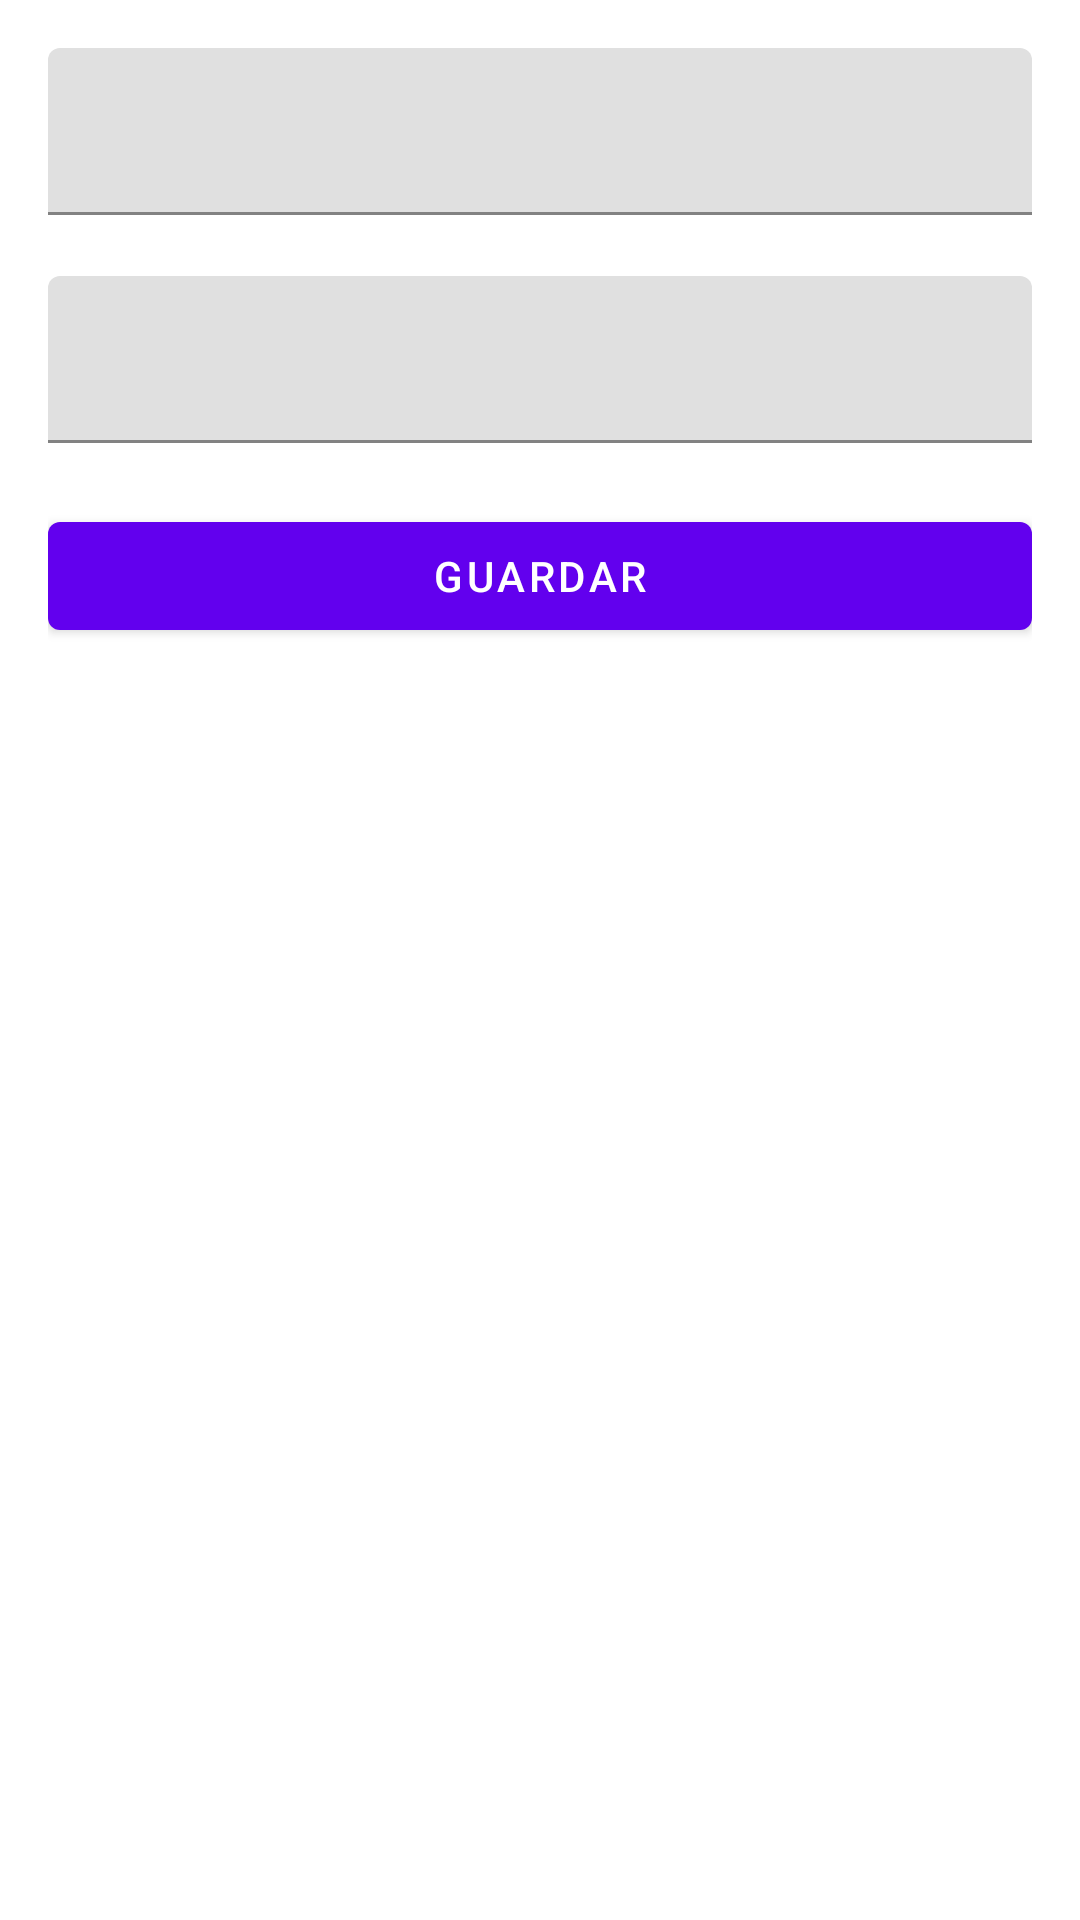

Produce the Android XML layout that renders to this screen, including the resource entries it uses.
<!-- AndroidManifest.xml: fallback theme Theme.MaterialComponents.DayNight.NoActionBar -->
<!-- res/layout/fragment_form.xml -->
<?xml version="1.0" encoding="utf-8"?>
<androidx.constraintlayout.widget.ConstraintLayout
    xmlns:android="http://schemas.android.com/apk/res/android"
    xmlns:app="http://schemas.android.com/apk/res-auto"
    xmlns:tools="http://schemas.android.com/tools"
    android:layout_width="match_parent"
    android:layout_height="match_parent"
    tools:context=".ui.form.FormFragment"
    android:paddingHorizontal="16dp"
    android:paddingVertical="16dp">

    <com.google.android.material.textfield.TextInputLayout
        android:id="@+id/form_etxtl_title"
        android:layout_width="match_parent"
        android:layout_height="wrap_content"
        app:errorEnabled="true"
        app:layout_constraintEnd_toEndOf="parent"
        app:layout_constraintStart_toStartOf="parent"
        app:layout_constraintTop_toTopOf="parent">

        <com.google.android.material.textfield.TextInputEditText
            android:layout_width="match_parent"
            android:layout_height="wrap_content" />
    </com.google.android.material.textfield.TextInputLayout>

    <com.google.android.material.textfield.TextInputLayout
        android:id="@+id/form_etxtl_body"
        android:layout_width="match_parent"
        android:layout_height="wrap_content"
        app:errorEnabled="true"
        app:layout_constraintEnd_toEndOf="parent"
        app:layout_constraintStart_toStartOf="parent"
        app:layout_constraintTop_toBottomOf="@+id/form_etxtl_title">

        <com.google.android.material.textfield.TextInputEditText
            android:layout_width="match_parent"
            android:layout_height="wrap_content" />
    </com.google.android.material.textfield.TextInputLayout>

    <com.google.android.material.button.MaterialButton
        android:id="@+id/form_btn_save"
        android:layout_width="match_parent"
        android:layout_height="wrap_content"
        android:text="Guardar"
        app:layout_constraintEnd_toEndOf="parent"
        app:layout_constraintStart_toStartOf="parent"
        app:layout_constraintTop_toBottomOf="@+id/form_etxtl_body" />

</androidx.constraintlayout.widget.ConstraintLayout>
<!-- resources referenced by this layout -->
<resources>

</resources>
